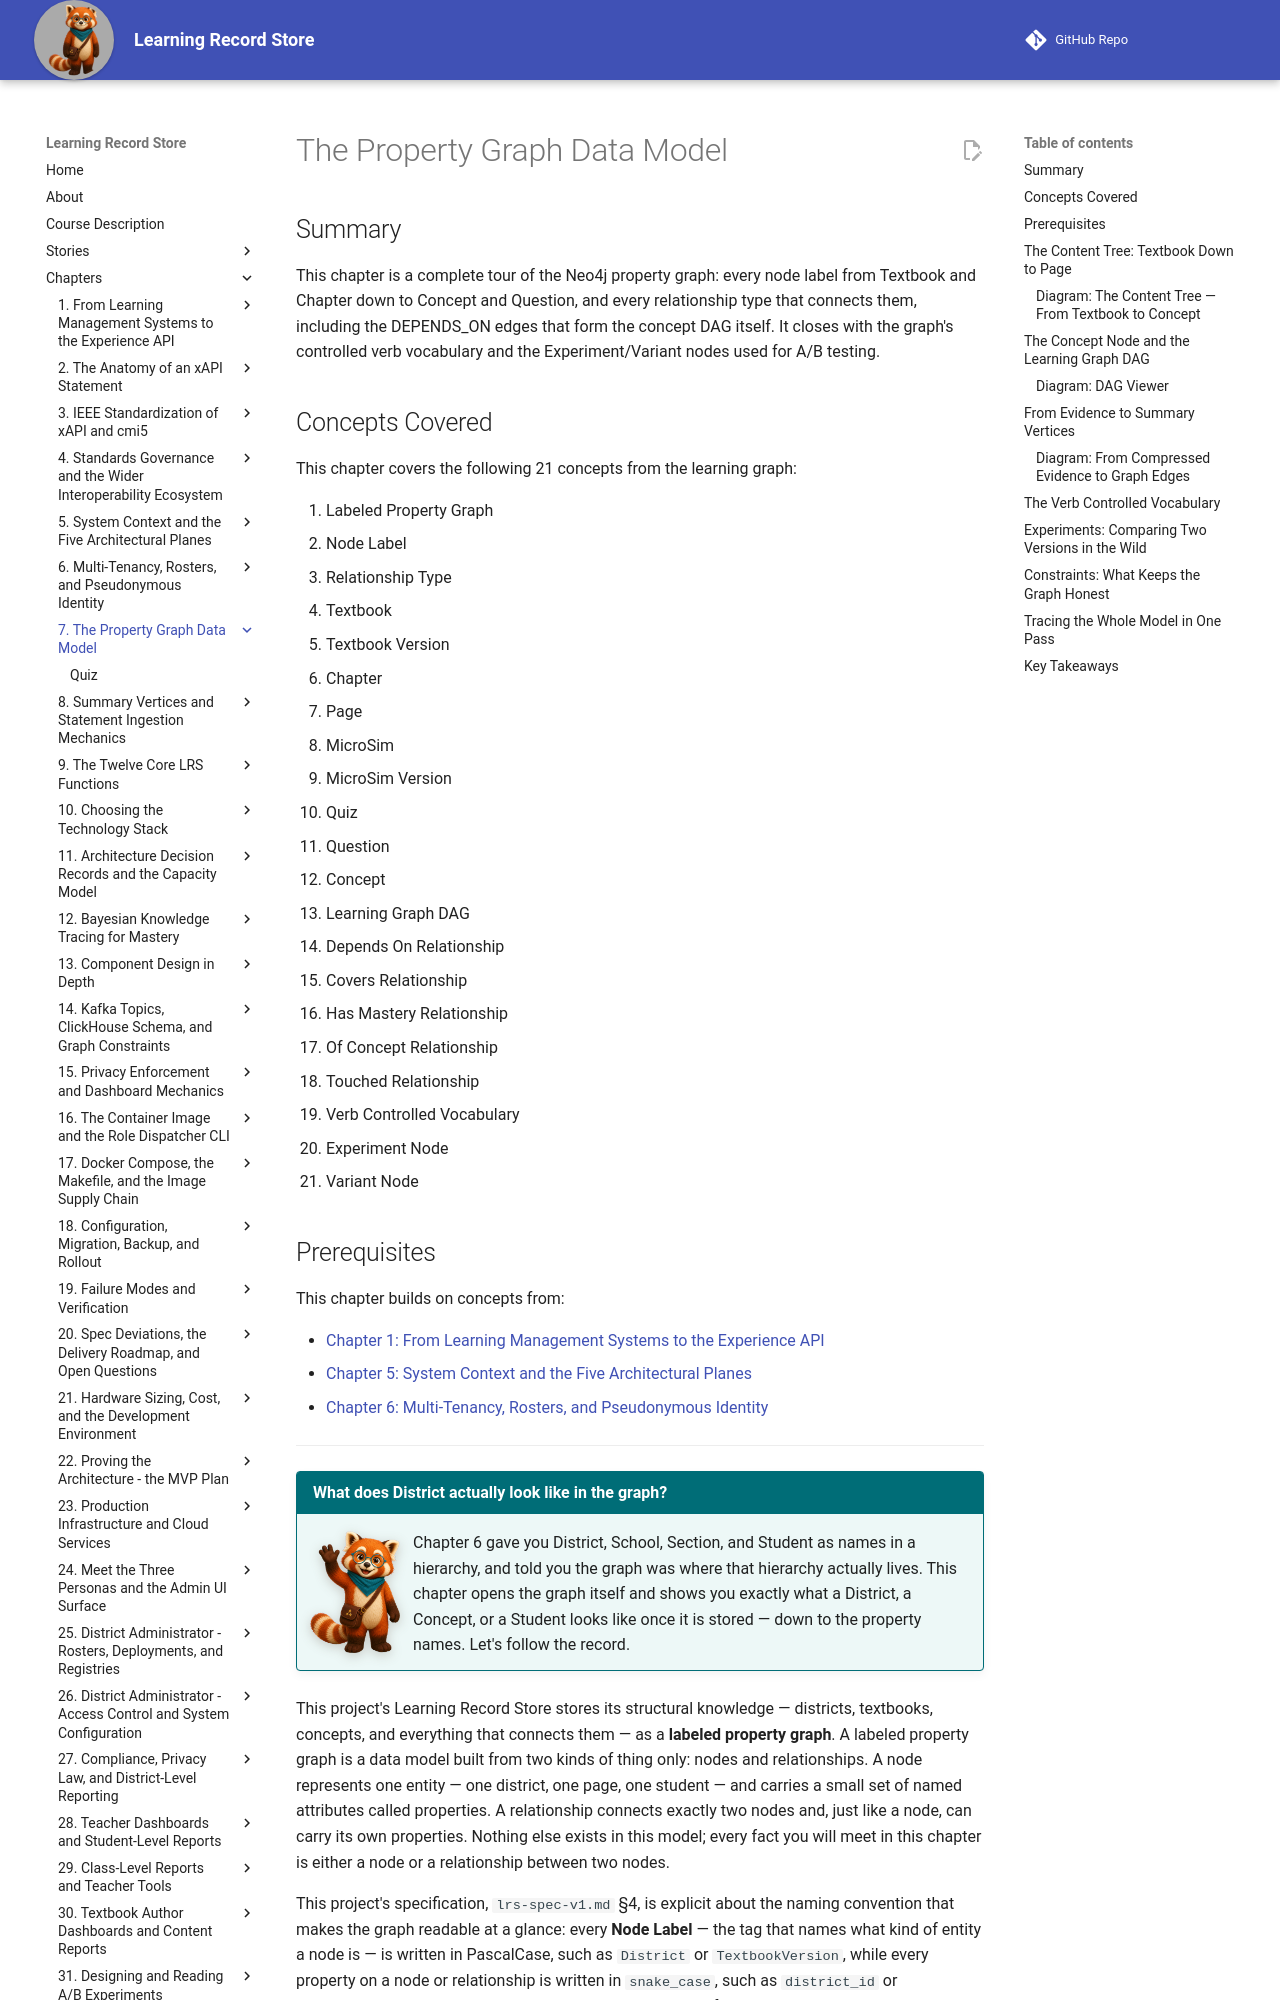

repository: dmccreary/learning-record-store · page: chapters/07-property-graph-data-model/index.html · generator: mkdocs

---
title: The Property Graph Data Model
description: A complete tour of this project's Neo4j property graph — every node label from Textbook and Chapter down to Concept, Verb, and Question, and every relationship type that connects them, grounded in the graph data model and Neo4j DDL specs.
generated_by: claude skill chapter-content-generator
date: 2026-07-17 07:51:49
version: 0.09
---

# The Property Graph Data Model

## Summary

This chapter is a complete tour of the Neo4j property graph: every node label from Textbook and Chapter down to Concept and Question, and every relationship type that connects them, including the DEPENDS_ON edges that form the concept DAG itself. It closes with the graph's controlled verb vocabulary and the Experiment/Variant nodes used for A/B testing.

## Concepts Covered

This chapter covers the following 21 concepts from the learning graph:

1. Labeled Property Graph
2. Node Label
3. Relationship Type
4. Textbook
5. Textbook Version
6. Chapter
7. Page
8. MicroSim
9. MicroSim Version
10. Quiz
11. Question
12. Concept
13. Learning Graph DAG
14. Depends On Relationship
15. Covers Relationship
16. Has Mastery Relationship
17. Of Concept Relationship
18. Touched Relationship
19. Verb Controlled Vocabulary
20. Experiment Node
21. Variant Node
